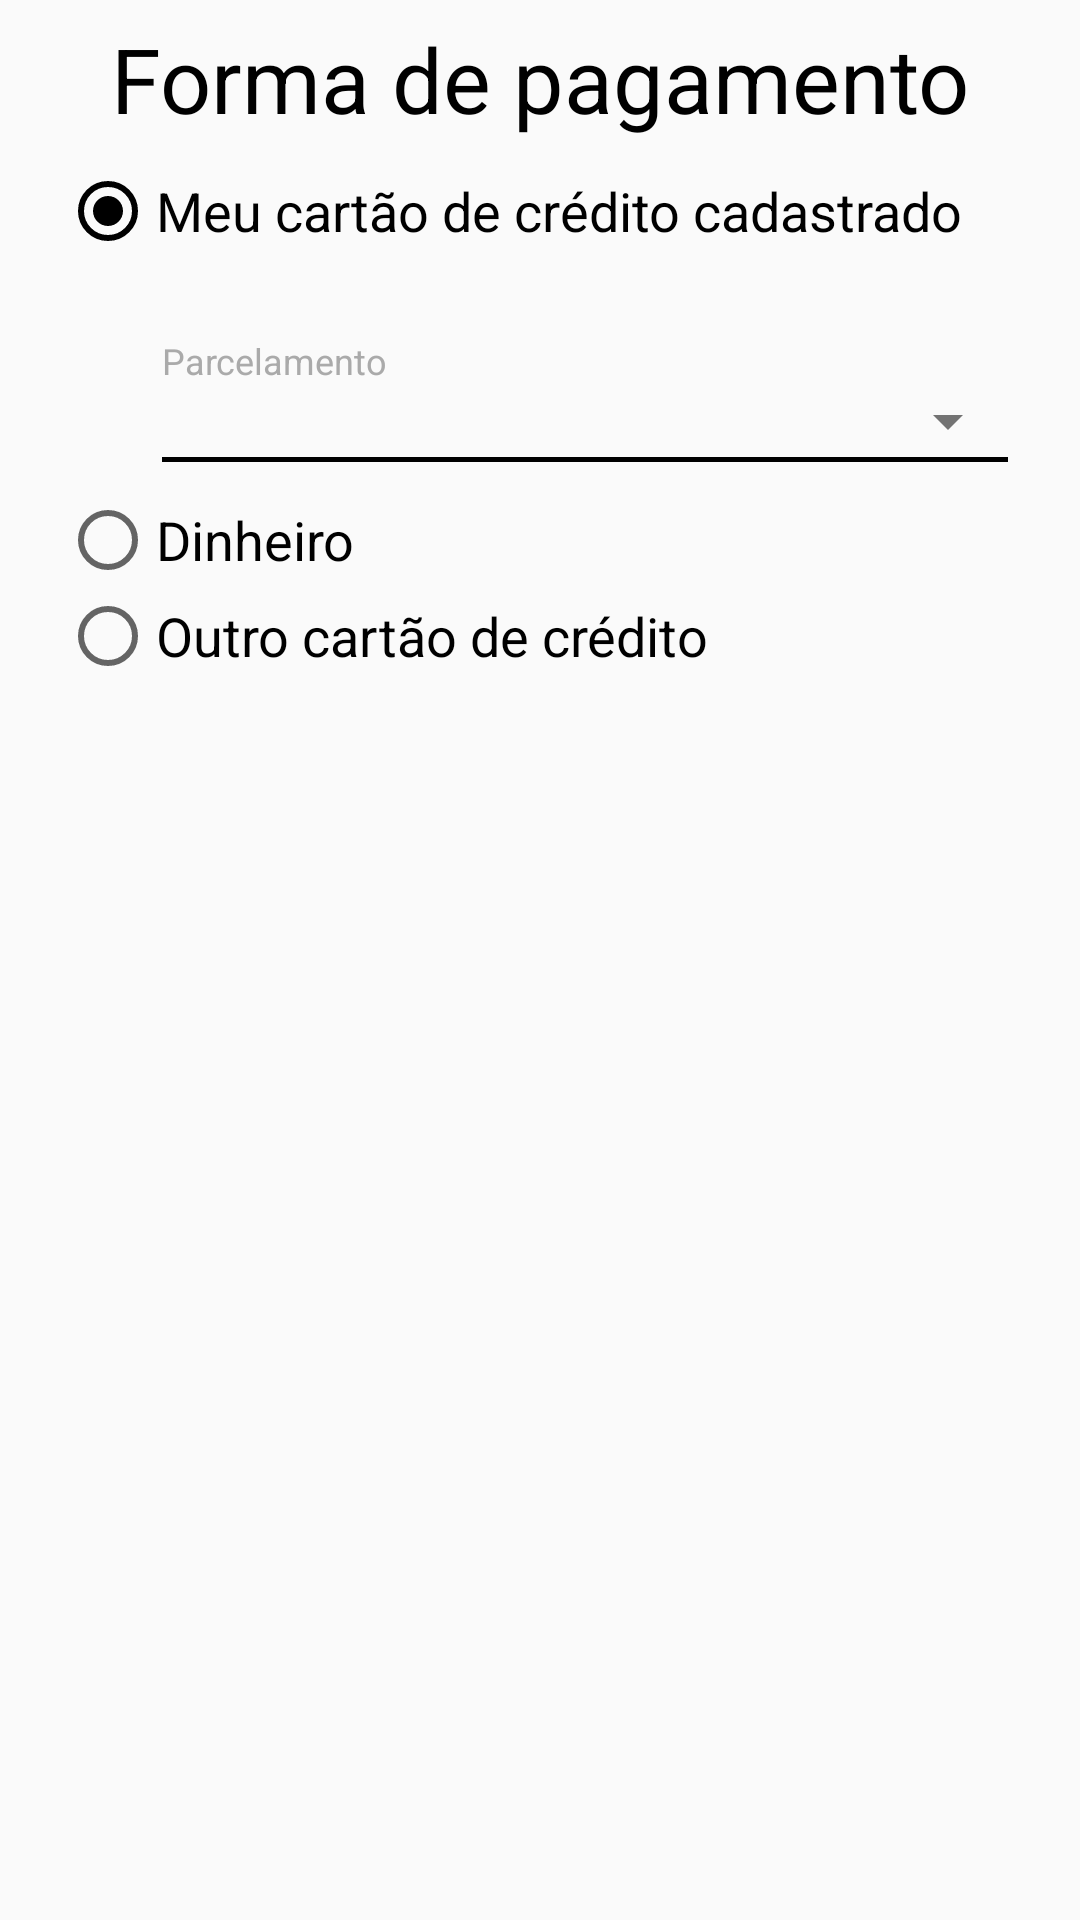

The Android layout XML behind this screen, and the referenced resources:
<!-- AndroidManifest.xml: application theme AppTheme -->
<!-- res/layout/fragment_pagar.xml -->
<?xml version="1.0" encoding="utf-8"?>
<androidx.constraintlayout.widget.ConstraintLayout xmlns:android="http://schemas.android.com/apk/res/android"
    xmlns:app="http://schemas.android.com/apk/res-auto"
    xmlns:tools="http://schemas.android.com/tools"
    android:layout_width="match_parent"
    android:layout_height="match_parent"
    android:paddingStart="20dp"
    android:paddingEnd="20dp"
    tools:context=".telas.agendamento.PagarFragment">

    <TextView
        android:id="@+id/tvDescricao"
        android:layout_width="wrap_content"
        android:layout_height="wrap_content"
        android:layout_marginTop="6dp"
        android:text="Forma de pagamento"
        android:textColor="@android:color/black"
        android:textSize="30sp"
        app:layout_constraintEnd_toEndOf="parent"
        app:layout_constraintStart_toStartOf="parent"
        app:layout_constraintTop_toTopOf="parent" />

    <RadioGroup
        android:id="@+id/rgPagar"
        android:layout_width="0dp"
        android:layout_height="wrap_content"
        android:layout_marginTop="8dp"
        app:layout_constraintEnd_toEndOf="parent"
        app:layout_constraintStart_toStartOf="parent"
        app:layout_constraintTop_toBottomOf="@+id/tvDescricao">

        <RadioButton
            android:id="@+id/rbMeuCartao"
            android:layout_width="match_parent"
            android:layout_height="wrap_content"
            android:checked="true"
            android:text="Meu cartão de crédito cadastrado"
            android:textSize="18sp" />

        <LinearLayout
            android:id="@+id/llMeuCartao"
            android:layout_width="match_parent"
            android:layout_height="wrap_content"
            android:orientation="vertical"
            android:paddingStart="30dp"
            android:paddingBottom="10dp">

            <TextView
                android:id="@+id/tvMeuCartao"
                android:layout_width="match_parent"
                android:layout_height="wrap_content"
                android:layout_marginStart="4dp"
                android:layout_marginBottom="4dp"
                android:textColor="@android:color/black"
                android:textSize="16sp" />

            <TextView
                android:layout_width="match_parent"
                android:layout_height="wrap_content"
                android:layout_marginStart="4dp"
                android:text="Parcelamento"
                android:textColor="@android:color/darker_gray"
                android:textSize="12sp" />

            <Spinner
                android:id="@+id/sMeuCartaoParcelas"
                android:layout_width="match_parent"
                android:layout_height="wrap_content"
                android:paddingTop="3dp"
                android:paddingBottom="3dp"
                android:spinnerMode="dialog"
                android:theme="@style/SpinnerItemTheme" />

            <View
                android:layout_width="match_parent"
                android:layout_height="1.5dp"
                android:layout_marginStart="4dp"
                android:layout_marginEnd="4dp"
                android:background="@android:color/background_dark" />

        </LinearLayout>

        <RadioButton
            android:id="@+id/rbDinheiro"
            android:layout_width="match_parent"
            android:layout_height="wrap_content"
            android:text="Dinheiro"
            android:textSize="18sp" />

        <LinearLayout
            android:id="@+id/llDinheiro"
            android:layout_width="match_parent"
            android:layout_height="wrap_content"
            android:orientation="vertical"
            android:paddingStart="30dp"
            android:paddingBottom="10dp"
            android:visibility="gone">

            <TextView
                android:id="@+id/tvDinheiro"
                android:layout_width="match_parent"
                android:layout_height="wrap_content"
                android:textColor="@android:color/black"
                android:textSize="16sp" />

            <TextView
                android:layout_width="match_parent"
                android:layout_height="wrap_content"
                android:text="Tenha o dinheiro na quantia certa e evite o troco."
                android:textSize="12sp" />
        </LinearLayout>

        <RadioButton
            android:id="@+id/rbOutroCartao"
            android:layout_width="match_parent"
            android:layout_height="wrap_content"
            android:text="Outro cartão de crédito"
            android:textSize="18sp" />

        <LinearLayout
            android:id="@+id/llOutroCartao"
            android:layout_width="match_parent"
            android:layout_height="wrap_content"
            android:orientation="vertical"
            android:paddingStart="30dp"
            android:visibility="gone">

            <com.google.android.material.textfield.TextInputLayout
                android:layout_width="match_parent"
                android:layout_height="wrap_content"
                android:theme="@style/TextInputTheme">

                <com.google.android.material.textfield.TextInputEditText
                    android:id="@+id/etOutroNumeroCartao"
                    android:layout_width="match_parent"
                    android:layout_height="wrap_content"
                    android:hint="Número do cartão"
                    android:inputType="number" />
            </com.google.android.material.textfield.TextInputLayout>

            <com.google.android.material.textfield.TextInputLayout
                android:layout_width="match_parent"
                android:layout_height="wrap_content"
                android:theme="@style/TextInputTheme">

                <com.google.android.material.textfield.TextInputEditText
                    android:id="@+id/etOutroNomeCartao"
                    android:layout_width="match_parent"
                    android:layout_height="wrap_content"
                    android:hint="Nome impresso no cartão"
                    android:inputType="textCapWords|textPersonName"
                    android:maxLength="32" />
            </com.google.android.material.textfield.TextInputLayout>

            <LinearLayout
                android:layout_width="match_parent"
                android:layout_height="wrap_content"
                android:orientation="horizontal">

                <com.google.android.material.textfield.TextInputLayout
                    android:layout_width="match_parent"
                    android:layout_height="wrap_content"
                    android:layout_weight="1"
                    android:theme="@style/TextInputTheme">

                    <com.google.android.material.textfield.TextInputEditText
                        android:id="@+id/etOutroDataValidade"
                        android:layout_width="match_parent"
                        android:layout_height="wrap_content"
                        android:layout_marginEnd="10dp"
                        android:hint="Validade"
                        android:inputType="number" />
                </com.google.android.material.textfield.TextInputLayout>

                <com.google.android.material.textfield.TextInputLayout
                    android:layout_width="match_parent"
                    android:layout_height="wrap_content"
                    android:layout_weight="1"
                    android:theme="@style/TextInputTheme">

                    <com.google.android.material.textfield.TextInputEditText
                        android:id="@+id/etOutroCvv"
                        android:layout_width="match_parent"
                        android:layout_height="wrap_content"
                        android:drawableEnd="@drawable/ic_info"
                        android:hint="CVV"
                        android:inputType="number"
                        android:maxLength="4" />
                </com.google.android.material.textfield.TextInputLayout>

            </LinearLayout>

            <TextView
                android:layout_width="match_parent"
                android:layout_height="wrap_content"
                android:layout_marginStart="4dp"
                android:text="Parcelamento"
                android:textColor="@android:color/darker_gray"
                android:textSize="12sp" />

            <Spinner
                android:id="@+id/sOutroCartaoParcelas"
                android:layout_width="match_parent"
                android:layout_height="wrap_content"
                android:paddingTop="3dp"
                android:paddingBottom="3dp"
                android:spinnerMode="dialog"
                android:theme="@style/SpinnerItemTheme" />

            <View
                android:layout_width="match_parent"
                android:layout_height="1.5dp"
                android:layout_marginStart="4dp"
                android:layout_marginEnd="4dp"
                android:background="@android:color/background_dark" />

        </LinearLayout>

    </RadioGroup>

</androidx.constraintlayout.widget.ConstraintLayout>
<!-- resources referenced by this layout -->
<resources>
  <!-- drawable ic_info (drawable-anydpi) -->
  <vector xmlns:android="http://schemas.android.com/apk/res/android"
      android:width="24dp"
      android:height="24dp"
      android:viewportWidth="24"
      android:viewportHeight="24"
      android:tint="#000000"
      android:alpha="1">
      <path
          android:fillColor="#FF000000"
          android:pathData="M11,17h2v-6h-2v6zM12,2C6.48,2 2,6.48 2,12s4.48,10 10,10 10,-4.48 10,-10S17.52,2 12,2zM12,20c-4.41,0 -8,-3.59 -8,-8s3.59,-8 8,-8 8,3.59 8,8 -3.59,8 -8,8zM11,9h2L13,7h-2v2z"/>
  </vector>
  <style name="SpinnerItemTheme" parent="ThemeOverlay.AppCompat.Light">
          <item name="android:textColor">@android:color/black</item>
      </style>
  <style name="TextInputTheme" parent="ThemeOverlay.AppCompat.Light">
          <item name="android:textColorHint">@android:color/darker_gray</item>
          <item name="colorAccent">@android:color/darker_gray</item>
          <item name="colorControlNormal">@android:color/black</item>
          <item name="colorControlActivated">@color/colorPrimary</item>
      </style>
  <style name="AppTheme" parent="Theme.AppCompat.Light.NoActionBar">
          <item name="colorPrimary">@color/colorPrimary</item>
          <item name="colorPrimaryDark">@color/colorPrimaryDark</item>
          <item name="colorAccent">@color/colorAccent</item>
          <item name="android:colorActivatedHighlight">@color/colorActivatedHighlight</item>
          <item name="colorError">@color/colorError</item>
          <item name="android:colorFocusedHighlight">@color/colorFocusedHighlight</item>
          <item name="android:colorMultiSelectHighlight">@color/colorMultiSelectHighlight</item>
          <item name="android:colorPressedHighlight">@color/colorPressedHighlight</item>
      </style>
  <color name="colorPrimary">#3700B3</color>
  <color name="colorPrimaryDark">#6200EE</color>
  <color name="colorAccent">#000000</color>
  <color name="colorActivatedHighlight">#6200EE</color>
  <color name="colorError">#FF0000</color>
  <color name="colorFocusedHighlight">#6200EE</color>
  <color name="colorMultiSelectHighlight">#3700B3</color>
  <color name="colorPressedHighlight">#6200EE</color>
</resources>
